Dataset: stare (GitHub, devTarak/TF_EXP_PRACTICE). Classes: normal, diabetic retinopathy.

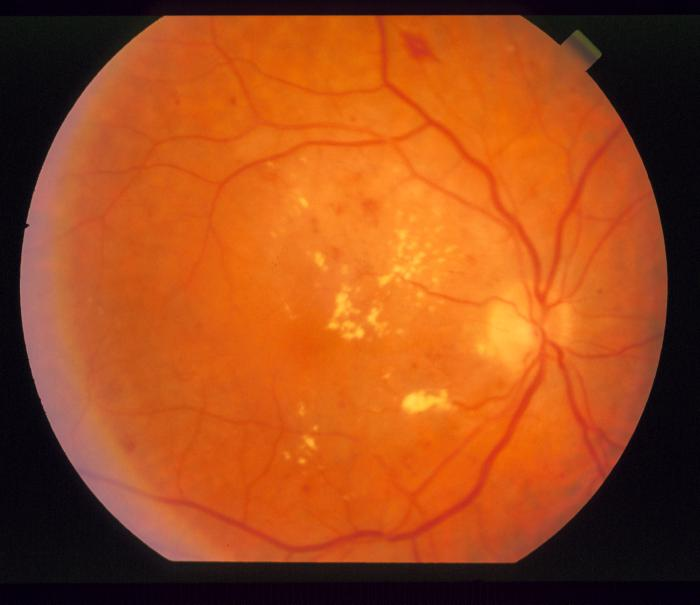
Label: diabetic retinopathy

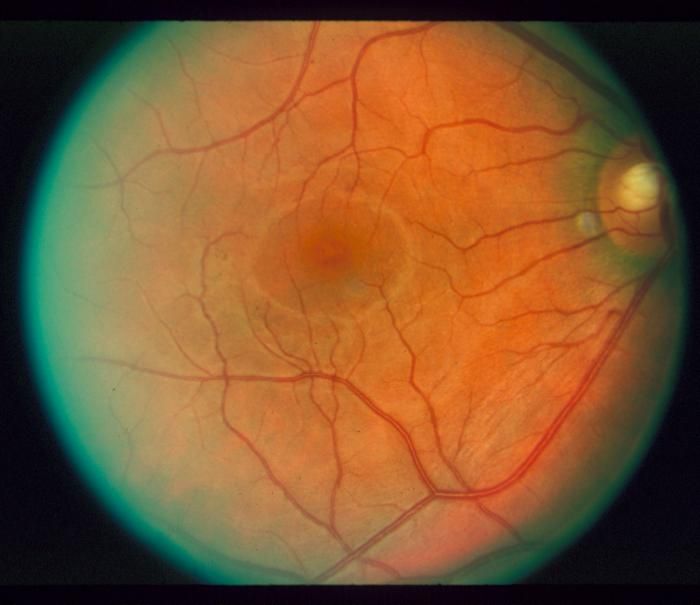
Label: normal

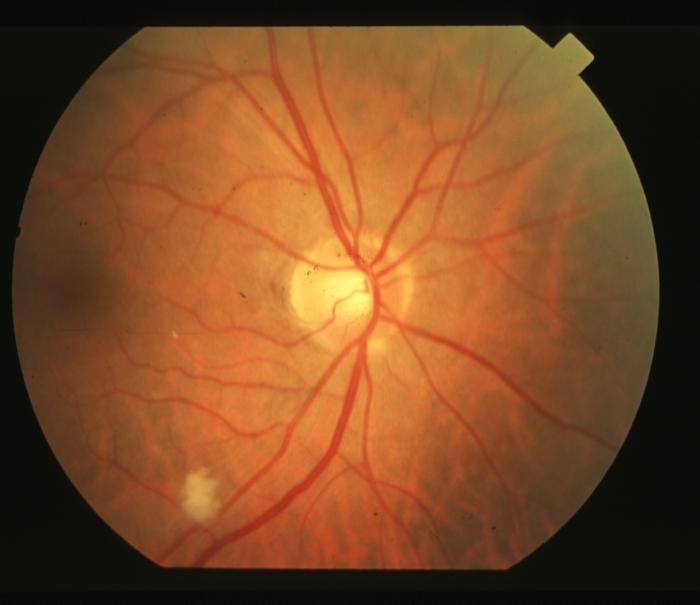
Label: diabetic retinopathy

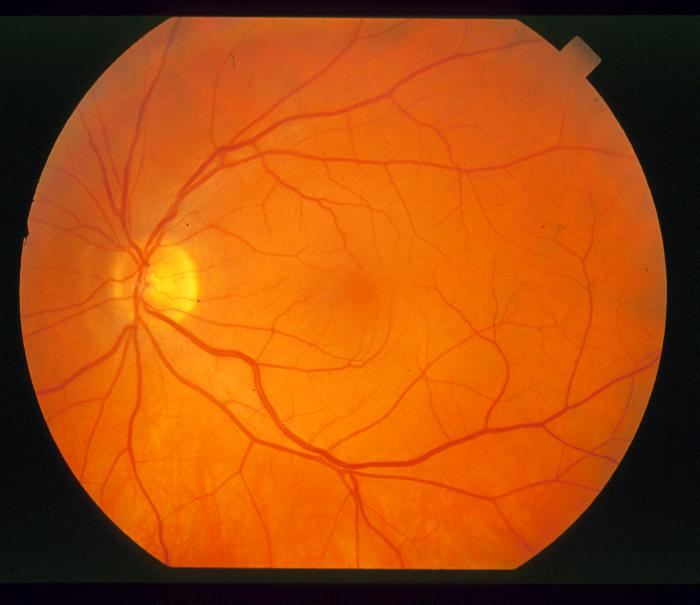
Label: normal

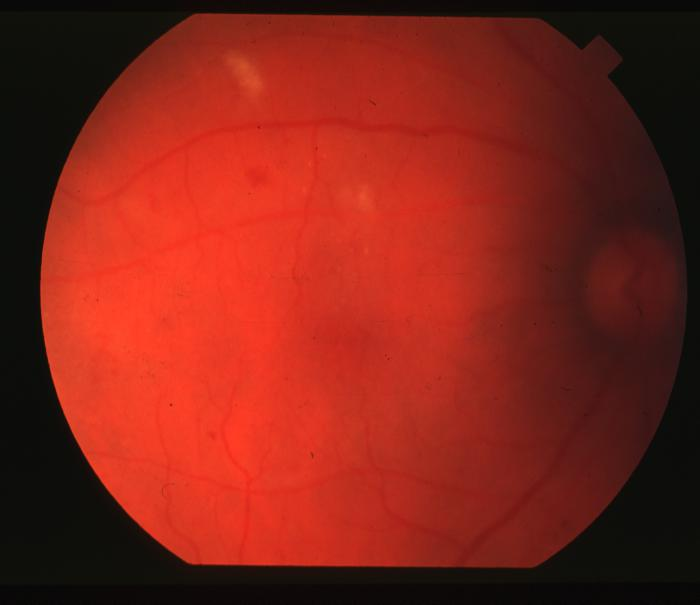
Label: diabetic retinopathy

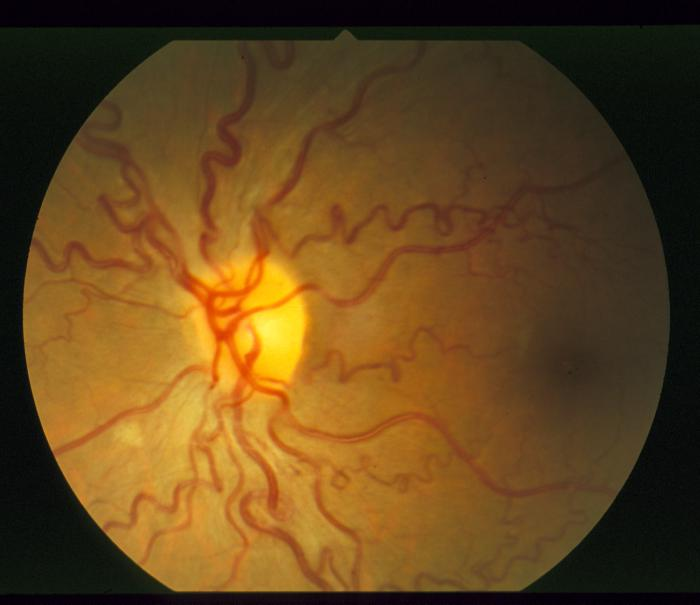
Label: normal
